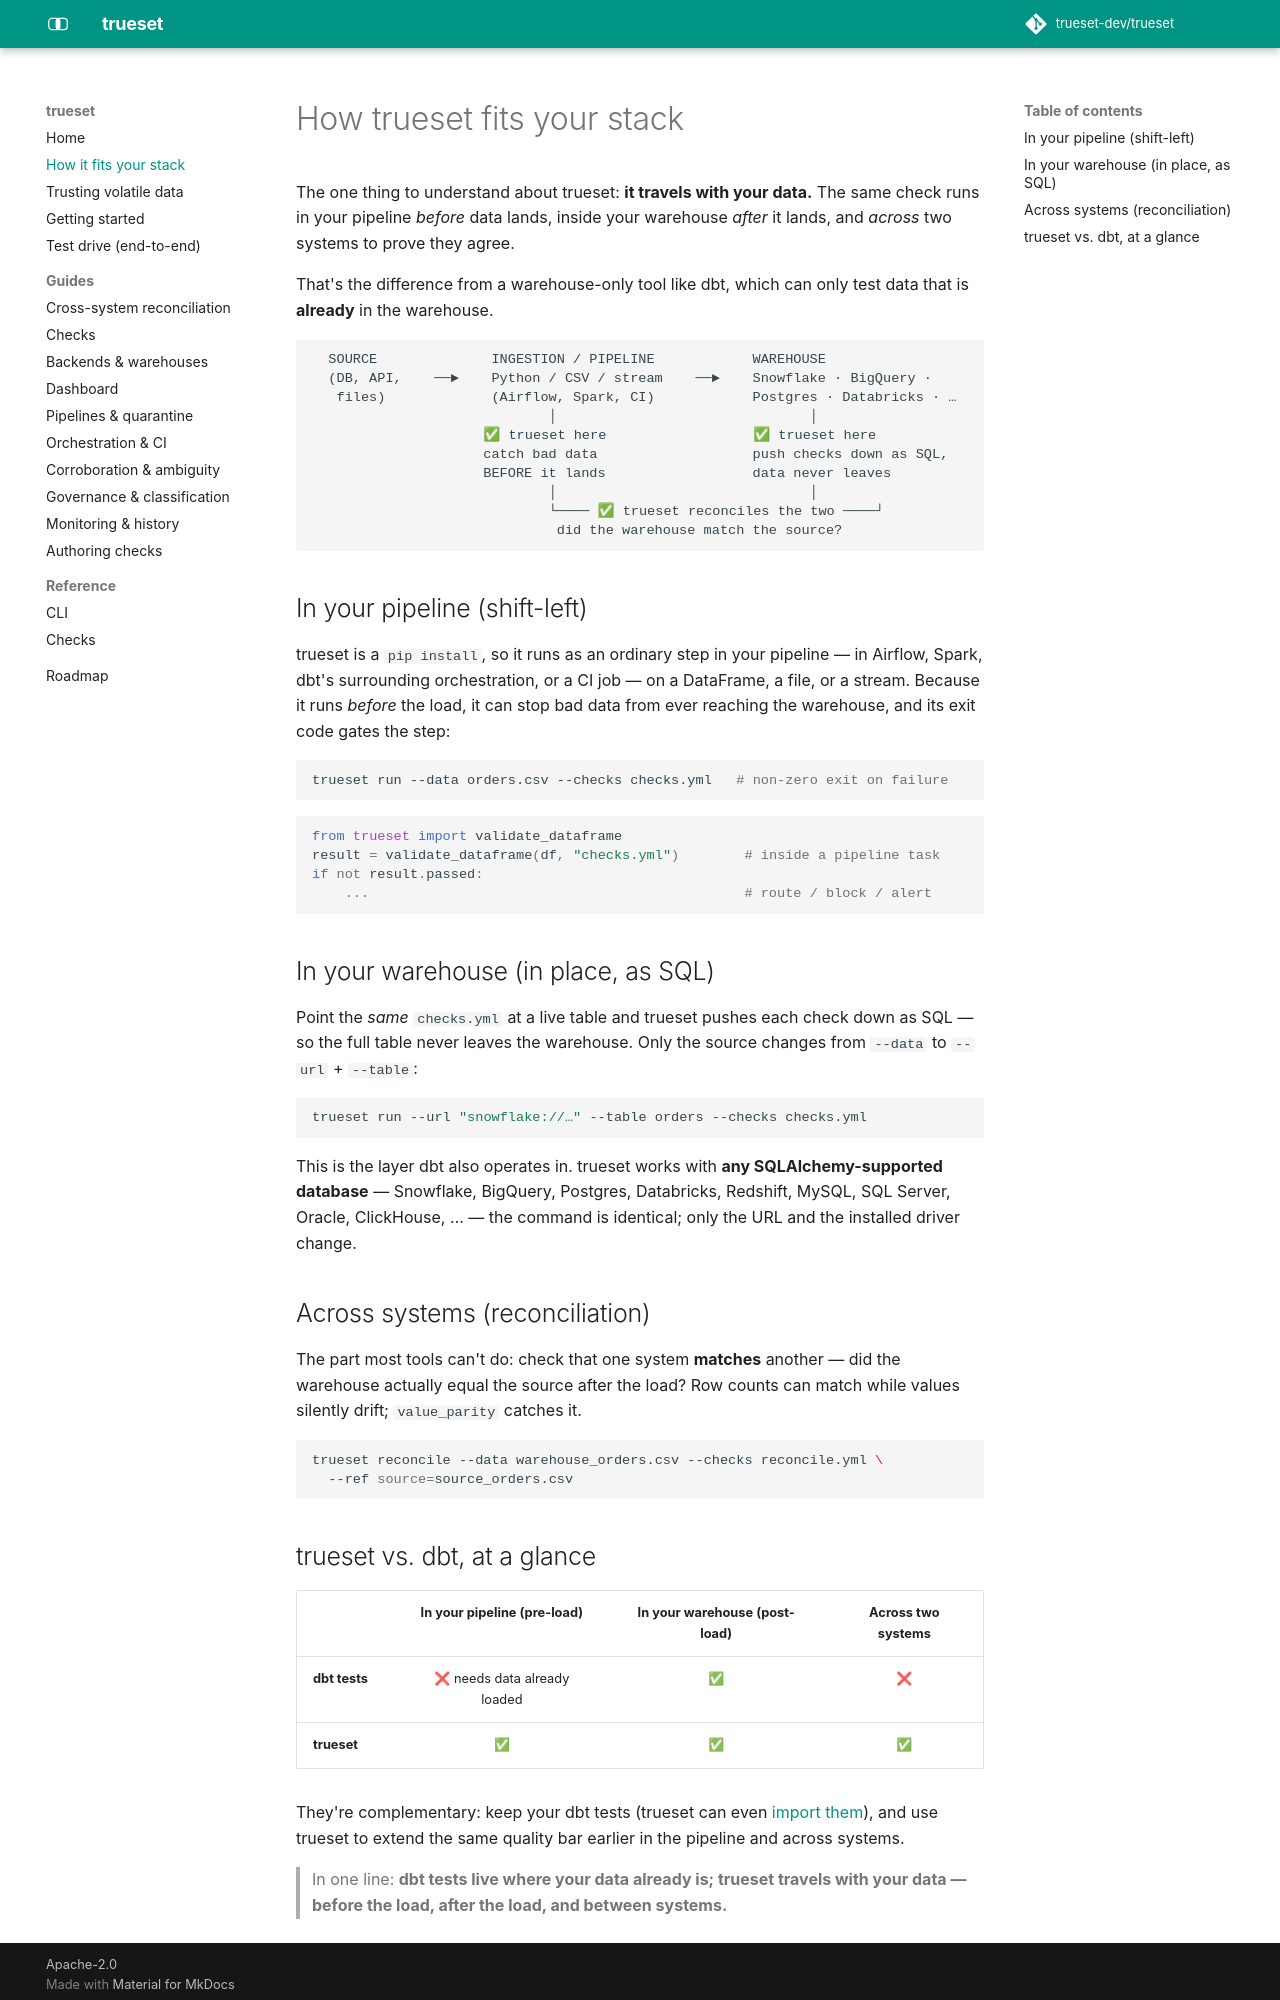

repository: trueset-dev/trueset · page: docs/how-it-fits/index.html · generator: mkdocs

# How trueset fits your stack

The one thing to understand about trueset: **it travels with your data.** The
same check runs in your pipeline *before* data lands, inside your warehouse
*after* it lands, and *across* two systems to prove they agree.

That's the difference from a warehouse-only tool like dbt, which can only test
data that is **already** in the warehouse.

```
  SOURCE              INGESTION / PIPELINE            WAREHOUSE
  (DB, API,    ──►    Python / CSV / stream    ──►    Snowflake · BigQuery ·
   files)             (Airflow, Spark, CI)            Postgres · Databricks · …
                             │                               │
                     ✅ trueset here                  ✅ trueset here
                     catch bad data                   push checks down as SQL,
                     BEFORE it lands                  data never leaves
                             │                               │
                             └──── ✅ trueset reconciles the two ────┘
                              did the warehouse match the source?
```

## In your pipeline (shift-left)

trueset is a `pip install`, so it runs as an ordinary step in your pipeline — in
Airflow, Spark, dbt's surrounding orchestration, or a CI job — on a DataFrame, a
file, or a stream. Because it runs *before* the load, it can stop bad data from
ever reaching the warehouse, and its exit code gates the step:

```bash
trueset run --data orders.csv --checks checks.yml   # non-zero exit on failure
```

```python
from trueset import validate_dataframe
result = validate_dataframe(df, "checks.yml")        # inside a pipeline task
if not result.passed:
    ...                                              # route / block / alert
```

## In your warehouse (in place, as SQL)

Point the *same* `checks.yml` at a live table and trueset pushes each check down
as SQL — so the full table never leaves the warehouse. Only the source changes
from `--data` to `--url` + `--table`:

```bash
trueset run --url "snowflake://…" --table orders --checks checks.yml
```

This is the layer dbt also operates in. trueset works with **any
SQLAlchemy-supported database** — Snowflake, BigQuery, Postgres, Databricks,
Redshift, MySQL, SQL Server, Oracle, ClickHouse, … — the command is identical;
only the URL and the installed driver change.

## Across systems (reconciliation)

The part most tools can't do: check that one system **matches** another — did the
warehouse actually equal the source after the load? Row counts can match while
values silently drift; `value_parity` catches it.

```bash
trueset reconcile --data warehouse_orders.csv --checks reconcile.yml \
  --ref source=source_orders.csv
```
